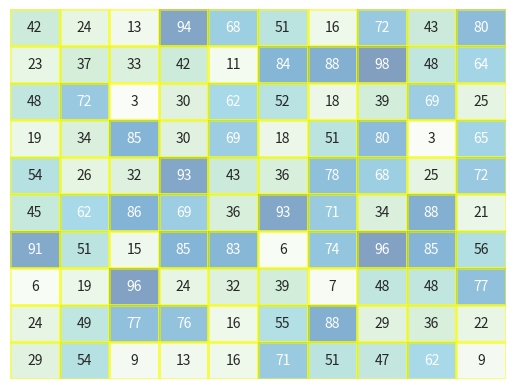

Here is the Python script that generated this plot:
import matplotlib.pyplot as plt
import numpy as np
import seaborn as sns
import pandas as pd
data=np.random.randint(low=1,high=100,size=(10,10))
print(data)

sns.heatmap(data=data,cmap="GnBu",alpha=0.5,linecolor="yellow",linewidth=2,annot=True,cbar=False,xticklabels=False,yticklabels=False)
plt.show()